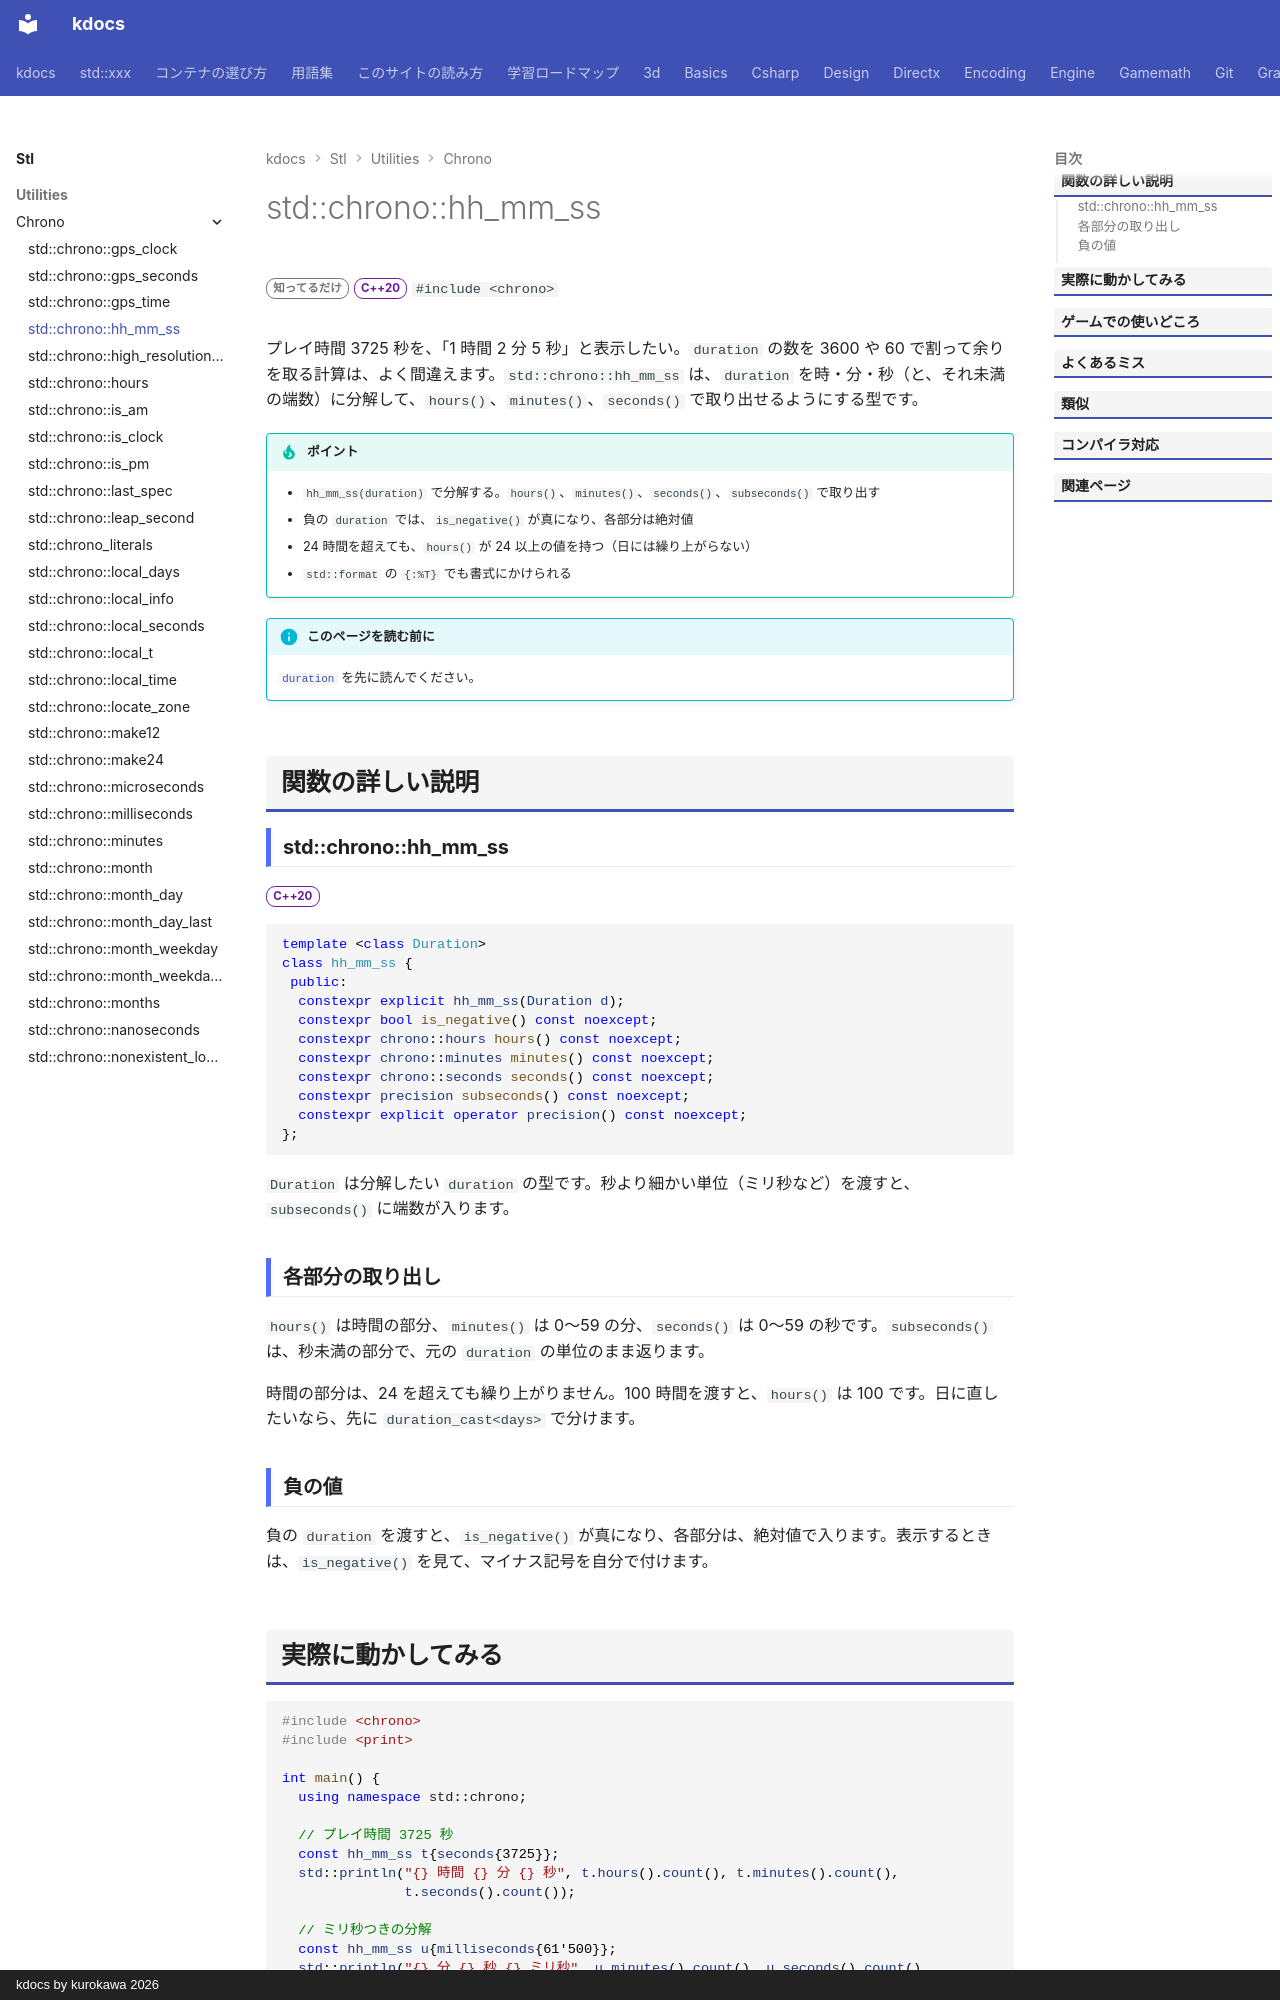

repository: qwzxdf/kdocs · page: stl/utilities/chrono/hh_mm_ss/index.html · generator: mkdocs · copyright: kdocs by kurokawa 2026

---
title: std::chrono::hh_mm_ss
summary: "経過時間を「時・分・秒」に分解する。"
order: 10
group: 時間（std::chrono）
tags:
  - ユーティリティ
---

# std::chrono::hh_mm_ss

<div class="page-badges" markdown>
<span class="rank rank-rare">知ってるだけ</span>
<span class="ver ver-20">C++20</span>
`#include <chrono>`
</div>

プレイ時間 3725 秒を、「1 時間 2 分 5 秒」と表示したい。`duration` の数を 3600 や 60 で割って余りを取る計算は、よく間違えます。`std::chrono::hh_mm_ss` は、`duration` を時・分・秒（と、それ未満の端数）に分解して、`hours()`、`minutes()`、`seconds()` で取り出せるようにする型です。

!!! tip "ポイント"
    - `hh_mm_ss(duration)` で分解する。`hours()`、`minutes()`、`seconds()`、`subseconds()` で取り出す
    - 負の `duration` では、`is_negative()` が真になり、各部分は絶対値
    - 24 時間を超えても、`hours()` が 24 以上の値を持つ（日には繰り上がらない）
    - `std::format` の `{:%T}` でも書式にかけられる

!!! info "このページを読む前に"
    [`duration`](duration.md) を先に読んでください。

## 関数の詳しい説明

### std::chrono::hh_mm_ss {#hh_mm_ss}

<span class="ver ver-20">C++20</span>

```cpp
template <class Duration>
class hh_mm_ss {
 public:
  constexpr explicit hh_mm_ss(Duration d);
  constexpr bool is_negative() const noexcept;
  constexpr chrono::hours hours() const noexcept;
  constexpr chrono::minutes minutes() const noexcept;
  constexpr chrono::seconds seconds() const noexcept;
  constexpr precision subseconds() const noexcept;
  constexpr explicit operator precision() const noexcept;
};
```

`Duration` は分解したい `duration` の型です。秒より細かい単位（ミリ秒など）を渡すと、`subseconds()` に端数が入ります。

### 各部分の取り出し {#parts}

`hours()` は時間の部分、`minutes()` は 0〜59 の分、`seconds()` は 0〜59 の秒です。`subseconds()` は、秒未満の部分で、元の `duration` の単位のまま返ります。

時間の部分は、24 を超えても繰り上がりません。100 時間を渡すと、`hours()` は 100 です。日に直したいなら、先に `duration_cast<days>` で分けます。

### 負の値 {#negative}

負の `duration` を渡すと、`is_negative()` が真になり、各部分は、絶対値で入ります。表示するときは、`is_negative()` を見て、マイナス記号を自分で付けます。
